Run: headless pygame with SDL's dummy video driver; simulated clock (each Clock.tick advances the game by its frame time, no real sleeping); random seed 0; keys injected as events and as key.get_pressed() state; mouse plan: one left click at the window centre at the start of phase 2, then a move to the lower-right quarter at the start of phase 3.
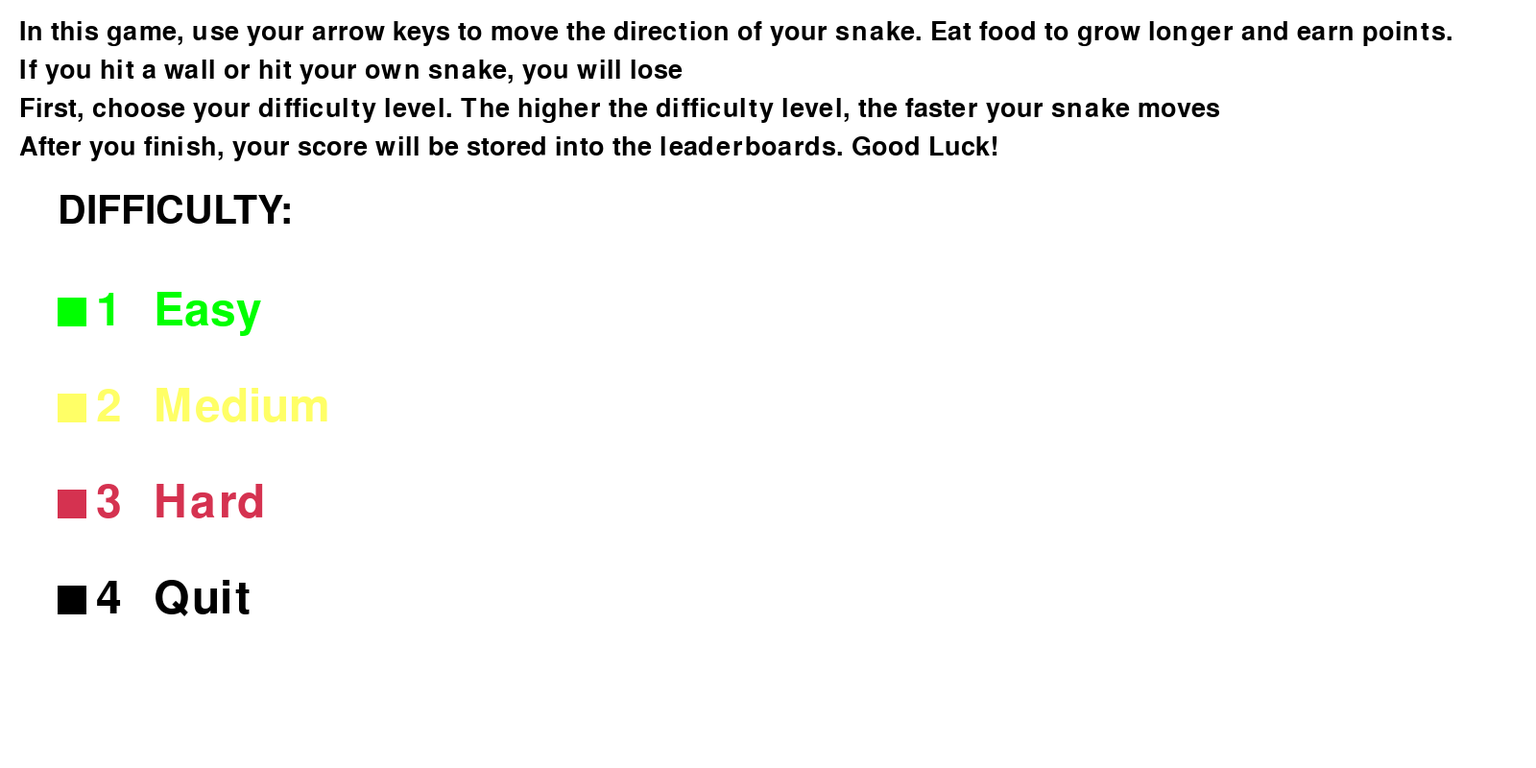
Frame 1 of 4 · flips 1–60 · no input
Frame 2 of 4 · flips 61–180 · clicked the window centre · tapped SPACE, RETURN · held RIGHT (→), D · screen unchanged from frame 1, image omitted
Frame 3 of 4 · flips 181–300 · moved the mouse to the lower-right quarter · held DOWN (↓), S · screen unchanged from frame 2, image omitted
Frame 4 of 4 · flips 301–420 · held LEFT (←), A, UP (↑), W · screen unchanged from frame 3, image omitted

The pygame program that drew these frames:

import pygame
import time
import random
import sys
pygame.init()



b = 20
a = 20
white = (255, 255, 255)
yellow = (255, 255, 102)
black = (0, 0, 0)
red = (213, 50, 80)
green = (0, 255, 0)
blue = (50, 153, 213)

RADIUS = 10
WIDTH = 1600
HEIGHT = 800
run = True

screen = pygame.display.set_mode((WIDTH, HEIGHT))
pygame.display.set_caption('Snake Game')

clock = pygame.time.Clock()
LETTER_FONT = pygame.font.SysFont('comicsans', 40)
WORD_FONT = pygame.font.SysFont('comicsans', 60)
TITLE_FONT = pygame.font.SysFont('comicsans', 70)
#menu with instruction list and difficulty selector
def menu():
    screen.fill(white)
    text = TITLE_FONT.render("Let's Play Snake!", 1, black)

    #instructions
    text = LETTER_FONT.render("In this game, use your arrow keys to move the direction of your snake. Eat food to grow longer and earn points.", 1, black)
    text2 = LETTER_FONT.render("If you hit a wall or hit your own snake, you will lose", 1, black)
    text3 = LETTER_FONT.render("First, choose your difficulty level. The higher the difficulty level, the faster your snake moves", 1, black)
    text4 = LETTER_FONT.render("After you finish, your score will be stored into the leaderboards. Good Luck!", 1, black)
    screen.blit(text, (20,20))
    screen.blit(text2, (20,60))
    screen.blit(text3, (20,100))
    screen.blit(text4, (20,140))
    #difficulty choices
    choice = WORD_FONT.render("DIFFICULTY:",1,black)
    screen.blit(choice,(60, 200))
    #3 circles for 3 difficulty levels
    button1 = pygame.Rect(60,310,30,30)
    button2 = pygame.Rect(60,410,30,30)
    button3 = pygame.Rect(60,510,30,30)
    button4 = pygame.Rect(60,610,30,30)
    mx, my = pygame.mouse.get_pos()

    pygame.draw.rect(screen, green, button1)
    pygame.draw.rect(screen, yellow, button2)
    pygame.draw.rect(screen, red, button3)
    pygame.draw.rect(screen, black, button4)

    #easy difficulty
    easy=TITLE_FONT.render("1",1,green)
    screen.blit(easy,(100,300))
    choice1=TITLE_FONT.render("Easy",1,green)
    screen.blit(choice1,(160,300))

    #medium difficulty
    medium=TITLE_FONT.render("2",1,yellow)
    screen.blit(medium,(100,400))
    choice2=TITLE_FONT.render("Medium",1,yellow)
    screen.blit(choice2,(160,400))

    #hard difficulty
    hard=TITLE_FONT.render("3",1,red)
    screen.blit(hard,(100,500))
    choice3=TITLE_FONT.render("Hard",1,red)
    screen.blit(choice3,(160,500))

    quitmenu=TITLE_FONT.render("4",1,black)
    screen.blit(quitmenu,(100,600))
    choice4=TITLE_FONT.render("Quit",1,black)
    screen.blit(choice4,(160,600))

    pygame.display.update()
while run:
    menu()
    pygame.display.update()
    event = pygame.event.poll()
    if event.type == pygame.QUIT:
        run = False
        sys.exit()
